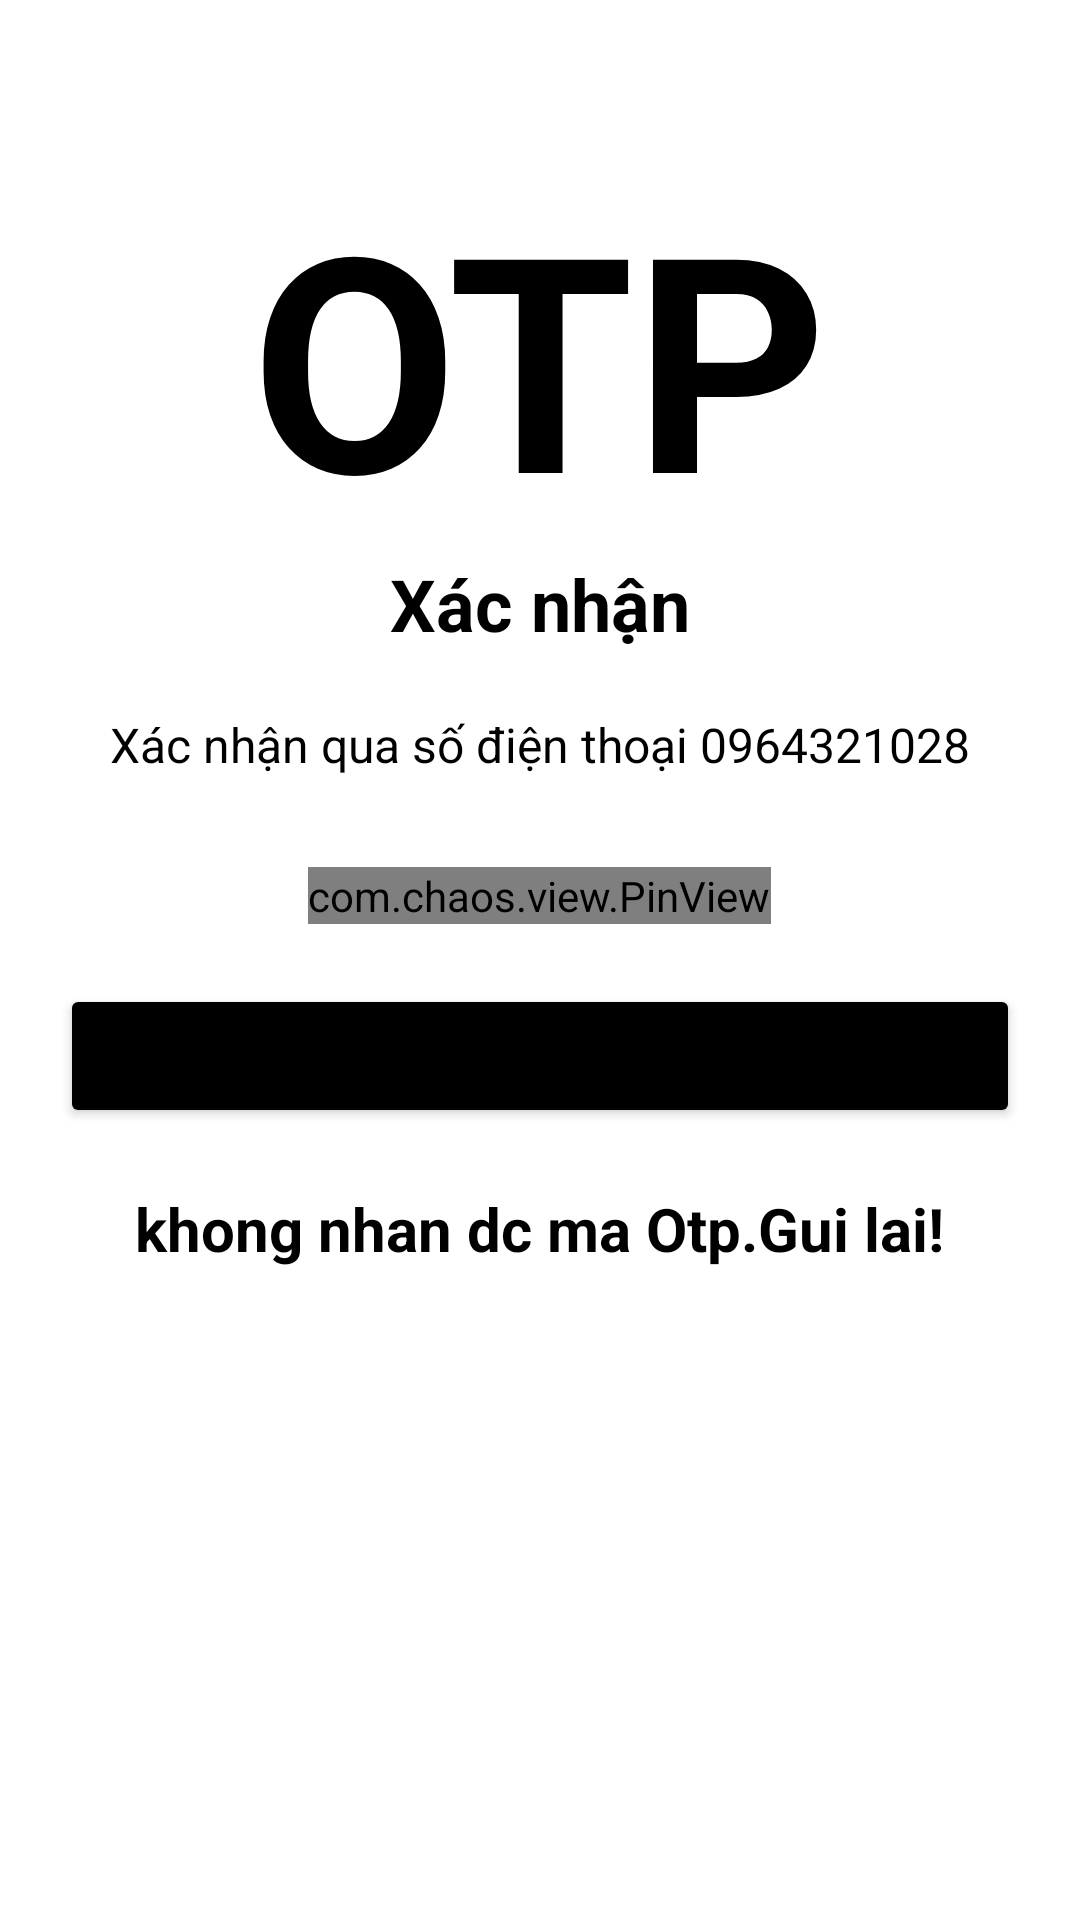

Here is an Android app screen rendered from its layout file. Give the layout XML and the strings, colors and styles it references.
<!-- AndroidManifest.xml: application theme Theme.TopTop -->
<!-- res/layout/activity_enter_otp.xml -->
<?xml version="1.0" encoding="utf-8"?>
<LinearLayout xmlns:android="http://schemas.android.com/apk/res/android"
    xmlns:app="http://schemas.android.com/apk/res-auto"
    xmlns:tools="http://schemas.android.com/tools"
    android:layout_width="match_parent"
    android:layout_height="match_parent"
    android:orientation="vertical"
    android:padding="20dp"
    tools:context=".Register.RegisterUser">
    <ImageView
        android:layout_height="32dp"
        android:layout_width="32dp"
        android:src="@drawable/ic_backward"
        android:padding="5dp"/>
    <TextView
        android:layout_width="wrap_content"
        android:layout_height="wrap_content"
        android:text="OTP"
        android:textSize="100sp"
        android:textColor="@color/black"
        android:textStyle="bold"
        android:layout_gravity="center"
        />
    <TextView
        android:layout_width="wrap_content"
        android:layout_height="wrap_content"
        android:text="Xác nhận"
        android:textSize="24sp"
        android:textColor="@color/black"
        android:textStyle="bold"
        android:layout_gravity="center"
        />
    <TextView
        android:id="@+id/textVerifyPhoneNumber"
        android:layout_width="wrap_content"
        android:layout_height="wrap_content"
        android:text="Xác nhận qua số điện thoại 0964321028"
        android:textSize="16sp"
        android:textColor="@color/black"
        android:layout_marginTop="20dp"
        android:layout_gravity="center"
        android:textAlignment="center"
        />
    <com.chaos.view.PinView
        android:id="@+id/ed_otp"
        android:layout_marginTop="30dp"
        android:layout_gravity="center"
        android:layout_width="wrap_content"
        android:layout_height="wrap_content"
        app:itemCount="6"
        app:itemWidth="50dp"
        app:itemHeight="50dp"
        app:lineColor="@color/white"
        android:itemBackground="#EEF4F4"
        style="@style/PinWidget.PinView"
        android:inputType="number"
        android:cursorVisible="true"
        app:cursorColor="@color/black"
        app:hideLineWhenFilled="true"
        app:itemRadius="5dp"

        />
    <Button
        android:id="@+id/bt_otp"
        android:layout_width="match_parent"
        android:layout_height="wrap_content"
        android:layout_marginTop="20dp"
        android:text="Xác nhận"
        android:backgroundTint="@color/black"
        />
    <TextView
        android:id="@+id/tv_otp_again"
        android:layout_width="wrap_content"
        android:text="khong nhan dc ma Otp.Gui lai!"
        android:textColor="@color/black"
        android:textStyle="bold"
        android:textSize="20sp"
        android:layout_marginTop="10dp"
        android:padding="10dp"
        android:layout_gravity="center"
        android:layout_height="wrap_content"/>

</LinearLayout>
<!-- resources referenced by this layout -->
<resources>
  <color name="black">#FF000000</color>
  <color name="white">#FFFFFFFF</color>
  <style name="Theme.TopTop" parent="Theme.MaterialComponents.DayNight.NoActionBar">
          
          <item name="colorPrimary">@color/purple_500</item>
          <item name="colorPrimaryVariant">@color/purple_700</item>
          <item name="colorOnPrimary">@color/white</item>
          
          <item name="colorSecondary">@color/teal_200</item>
          <item name="colorSecondaryVariant">@color/teal_700</item>
          <item name="colorOnSecondary">@color/black</item>
          
          <item name="android:statusBarColor" tools:targetApi="l">?attr/colorPrimaryVariant</item>
          
      </style>
  <color name="purple_500">#FF6200EE</color>
  <color name="purple_700">#FF3700B3</color>
  <color name="teal_200">#FF03DAC5</color>
  <color name="teal_700">#FF018786</color>
</resources>
